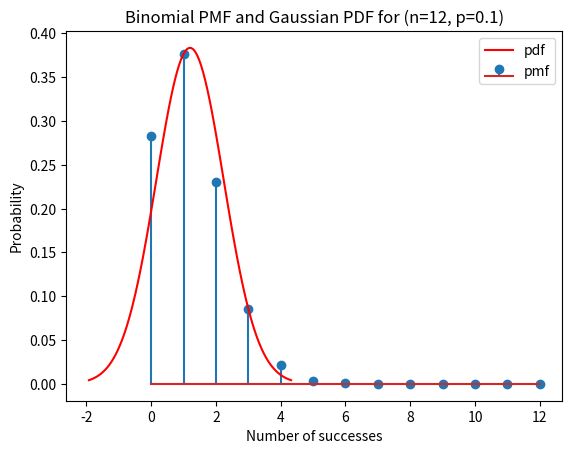

Write the Python code that produced this figure.
from scipy.stats import binom
from scipy.stats import norm
import numpy as np
import matplotlib.pyplot as plt

n = 12   
p = 0.1   
mu = 1.2
sigma = 1.04

x1 = range(n+1)
x2 = np.linspace(mu - 3*sigma, mu + 3*sigma, 100)
y1 = binom.pmf(x1, n, p)
y2 = norm.pdf(x2, mu, sigma)

plt.stem(x1, y1,label ='pmf')
plt.plot(x2, y2,color = 'red', label='pdf')

plt.legend()
plt.xlabel('Number of successes')
plt.ylabel('Probability')
plt.title('Binomial PMF and Gaussian PDF for (n=12, p=0.1)')

plt.show()
